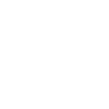
t = 0.00 s
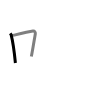
t = 1.50 s
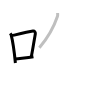
t = 3.25 s
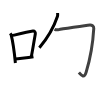
t = 4.75 s
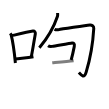
t = 6.50 s
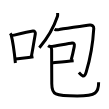
t = 8.00 s

The animated SVG that drew these frames (rendered in a browser with its animation timeline set to each time). Animation: 8 SMIL elements (animate=8); one cycle of 8.00 s.

<svg width="109px" height="109px" viewBox="0 0 px 109px" xmlns="http://www.w3.org/2000/svg" xmlns:xlink="http://www.w3.org/1999/xlink" xml:space="preserve" version="1.1"  baseProfile="full">
<path d="M10.25,33.29c0.37,0.51,0.76,0.94,0.92,1.58C12.46,39.93,14.51,53.9,15.4,63" style="fill:none;stroke:black;stroke-width:3;opacity:0">
  <animate attributeType="CSS" attributeName="opacity" from="0" to="1" begin="0s" dur="1s" repeatCount="Indefinite" fill="freeze" />
</path>
<path d="M11.58,35.72c9.42-2.22,17.05-4.06,21.42-4.73c1.6-0.24,2.56,1.44,2.33,2.87c-0.98,6.11-2.58,14.7-3.96,22.75" style="fill:none;stroke:black;stroke-width:3;opacity:0">
  <animate attributeType="CSS" attributeName="opacity" from="0" to="1" begin="1s" dur="1s" repeatCount="Indefinite" fill="freeze" />
</path>
<path d="M15.07,59.05c5.14-0.75,11.33-1.05,18.39-2.21" style="fill:none;stroke:black;stroke-width:3;opacity:0">
  <animate attributeType="CSS" attributeName="opacity" from="0" to="1" begin="2s" dur="1s" repeatCount="Indefinite" fill="freeze" />
</path>
<path d="M57.6,13c0.05,0.82,0.27,2.18-0.1,3.29c-2.44,7.25-9.05,20.86-18.14,31.44" style="fill:none;stroke:black;stroke-width:3;opacity:0">
  <animate attributeType="CSS" attributeName="opacity" from="0" to="1" begin="3s" dur="1s" repeatCount="Indefinite" fill="freeze" />
</path>
<path d="M54.49,29.18c0.98,0.61,2.85,0.82,4.42,0.41s27.09-4.28,30.99-4.64c1.85-0.17,3.99,1.12,3.87,3.41C93,42,90.75,57,86.17,72.07c-2.09,6.88-4.96,3.03-7.27,0.48" style="fill:none;stroke:black;stroke-width:3;opacity:0">
  <animate attributeType="CSS" attributeName="opacity" from="0" to="1" begin="4s" dur="1s" repeatCount="Indefinite" fill="freeze" />
</path>
<path d="M48.03,45.74c1.28,0.94,2.37,0.94,4.25,0.63c3.81-0.63,18.64-3.27,19.8-3.39c1.54-0.16,2.75,1.03,2.2,3.47c-0.16,0.73-1.28,7.05-3.12,13.53" style="fill:none;stroke:black;stroke-width:3;opacity:0">
  <animate attributeType="CSS" attributeName="opacity" from="0" to="1" begin="5s" dur="1s" repeatCount="Indefinite" fill="freeze" />
</path>
<path d="M52.24,62.85c4.12-0.45,15.57-1.79,21.43-2.18" style="fill:none;stroke:black;stroke-width:3;opacity:0">
  <animate attributeType="CSS" attributeName="opacity" from="0" to="1" begin="6s" dur="1s" repeatCount="Indefinite" fill="freeze" />
</path>
<path d="M50.52,46.52c0.9,1.16,1.12,1.5,1.11,3.3c-0.03,5.74,0.15,28.84,0.15,33.86c0,10.9,2.64,12.26,25.45,12.26c19.06,0,21.4-3.25,21.4-13.65" style="fill:none;stroke:black;stroke-width:3;opacity:0">
  <animate attributeType="CSS" attributeName="opacity" from="0" to="1" begin="7s" dur="1s" repeatCount="Indefinite" fill="freeze" />
</path>
</svg>
